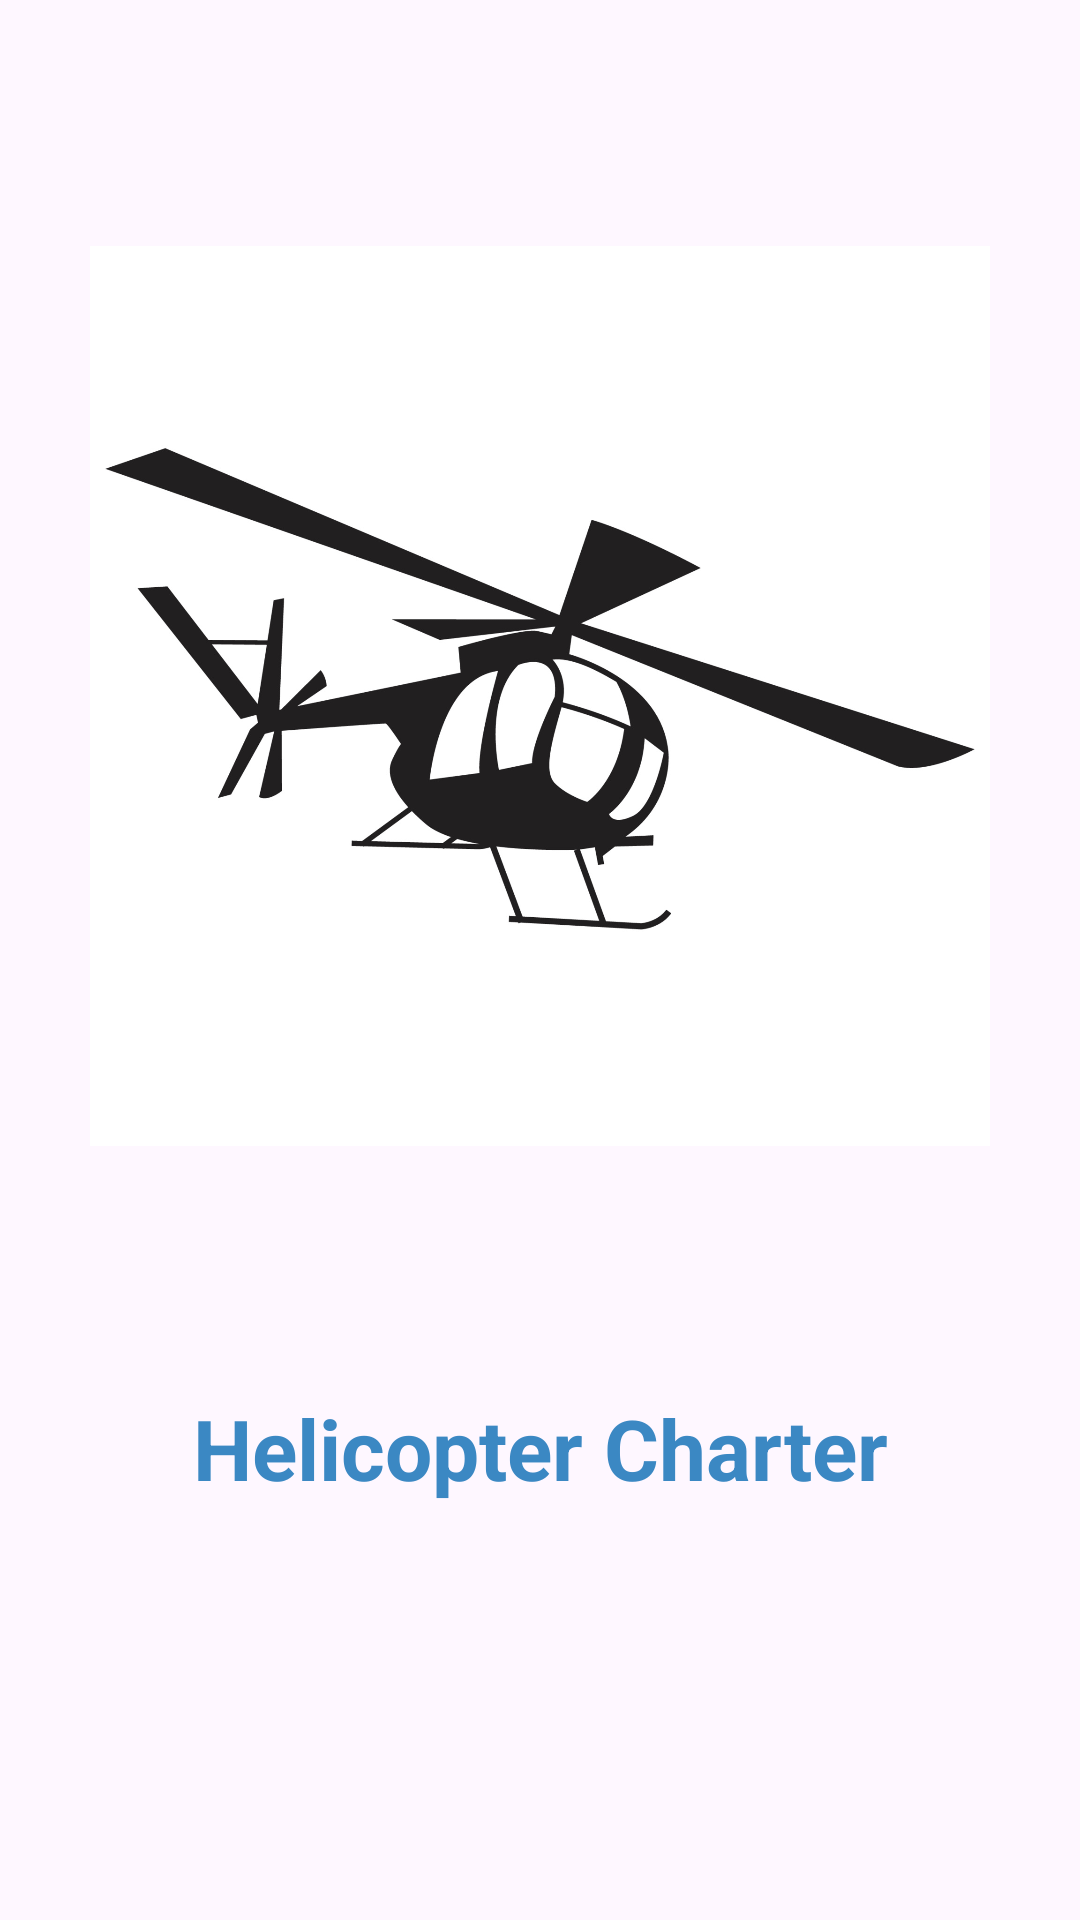

Reconstruct the res/layout file that produces this screen, plus the resources it refers to.
<!-- AndroidManifest.xml: application theme Theme.Helicopter -->
<!-- res/layout/activity_splash_scream.xml -->
<?xml version="1.0" encoding="utf-8"?>
<LinearLayout xmlns:android="http://schemas.android.com/apk/res/android"
    xmlns:app="http://schemas.android.com/apk/res-auto"
    xmlns:tools="http://schemas.android.com/tools"
    android:layout_width="match_parent"
    android:layout_height="match_parent"
    android:orientation="vertical"
    tools:context=".ui.SplashScreamActivity">

    <ImageView
        android:layout_width="wrap_content"
        android:layout_height="404dp"
        android:layout_margin="30dp"
        android:layout_marginVertical="30dp"
        android:src="@drawable/helicopter" />

    <TextView
        android:layout_width="match_parent"
        android:layout_height="wrap_content"
        android:gravity="center"
        android:text="Helicopter Charter"
        android:textSize="28sp"
        android:textStyle="bold"
        android:textColor="#3B88C3"/>


</LinearLayout>
<!-- resources referenced by this layout -->
<resources>
  <!-- drawable helicopter: jpg bitmap (drawable, 163499 bytes) -->
  <style name="Theme.Helicopter" parent="Base.Theme.Helicopter" />
  <style name="Base.Theme.Helicopter" parent="Theme.Material3.DayNight.NoActionBar">
          
          
      </style>
</resources>
